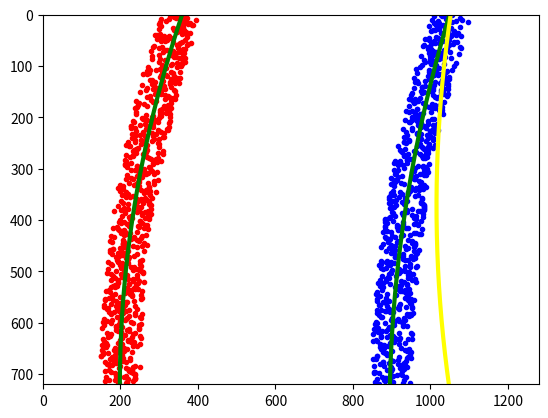

Source code (Python):
#!/usr/bin/env python3
# -*- coding: utf-8 -*-
"""
Created on Wed Aug 22 11:06:52 2018

[redacted]
"""

import numpy as np
import matplotlib.pyplot as plt

def generate_data():  

    # Generate some fake data to represent lane-line pixels
    ploty = np.linspace(0, 719, num=720) # to cover same y-range as image
    quadratic_coeff = 3e-4 # arbitrary quadratic coefficient
    
    # Viene utilizzato un polinomio del secondo ordine per generare i punti 'fake'
    # appartenenti alle lane lines, inoltre
    # For each y position generate random x position within +/-50 pix
    # of the line base position in each case (x=200 for left, and x=900 for right)
    x_range = 50
    left_lane_base_x = 200
    leftx = np.array([left_lane_base_x + (y**2)*quadratic_coeff + 
                      np.random.randint(-x_range, high=x_range+1) for y in ploty])
    
    right_lane_base_x = 900
    rightx = np.array([right_lane_base_x + (y**2)*quadratic_coeff + 
                       np.random.randint(-x_range, high=x_range+1) for y in ploty])
    
    leftx = leftx[::-1]  # Reverse to match top-to-bottom in y
    rightx = rightx[::-1]  # Reverse to match top-to-bottom in y    
    
    # Fit a second order polynomial to pixel positions in each fake lane line
    left_fit = np.polyfit(ploty, leftx, 2)    
    right_fit = np.polyfit(ploty, rightx, 2)    
    
    return ploty, left_fit, right_fit, leftx, rightx


def measure_curvature_pixels(ploty, left_fit, right_fit):
    
    '''
    Calculates the curvature of polynomial functions in pixels.
    '''
    # Start by generating our fake example data
    # Make sure to feed in your real data instead in your project!    
    
    # Define y-value where we want radius of curvature
    # We'll choose the maximum y-value, corresponding to the bottom of the image
    y_eval = np.max(ploty)
    
    
    ##### TO-DO: Implement the calculation of R_curve (radius of curvature) #####
    ## Implement the calculation of the left line here
    left_curverad = ((1+(2*left_fit[0]*y_eval+left_fit[1])**2)**(3/2)) / np.abs(2*left_fit[0])
    ## Implement the calculation of the right line here
    right_curverad = ((1+(2*right_fit[0]*y_eval+right_fit[1])**2)**(3/2)) / np.abs(2*right_fit[0])
    
    # Solution
    #left_curverad = ((1 + (2*left_fit[0]*y_eval + left_fit[1])**2)**1.5) / np.absolute(2*left_fit[0])
    #right_curverad = ((1 + (2*right_fit[0]*y_eval + right_fit[1])**2)**1.5) / np.absolute(2*right_fit[0])
    
    
    return left_curverad, right_curverad

# ------
    
 # Set random seed number so results are consistent for grader
# Comment this out if you'd like to see results on different random data!
np.random.seed(0)
    
''' Part 1: generating fake line lanes data '''

ploty, left_fit, right_fit, leftx, rightx = generate_data()

# Generate x values for the fitted second order polynomials
left_fitx = left_fit[0]*ploty**2 + left_fit[1]*ploty + left_fit[2]    
right_fitx = right_fit[0]*ploty**2 + right_fit[1]*ploty + right_fit[2]

test_fit = np.copy(right_fit)+[0.1e-04, 2e-01, 3]
test_fitx = test_fit[0]*ploty**2 + test_fit[1]*ploty + test_fit[2]    
# Plot up the fake data
mark_size = 3
plt.plot(leftx, ploty, 'o', color='red', markersize=mark_size)
plt.plot(rightx, ploty, 'o', color='blue', markersize=mark_size)
plt.xlim(0, 1280)
plt.ylim(0, 720)
plt.plot(left_fitx, ploty, color='green', linewidth=3)
plt.plot(right_fitx, ploty, color='green', linewidth=3)
plt.plot(test_fitx, ploty, color='yellow', linewidth=3)
plt.gca().invert_yaxis() # to visualize as we do the images

''' Part2: measuring curvature '''

left_curverad, right_curverad = measure_curvature_pixels(ploty, left_fit, right_fit)
print(left_curverad, right_curverad)

print(left_fit)
print(right_fit)

print(np.mean(rightx - leftx, axis=0))
    
